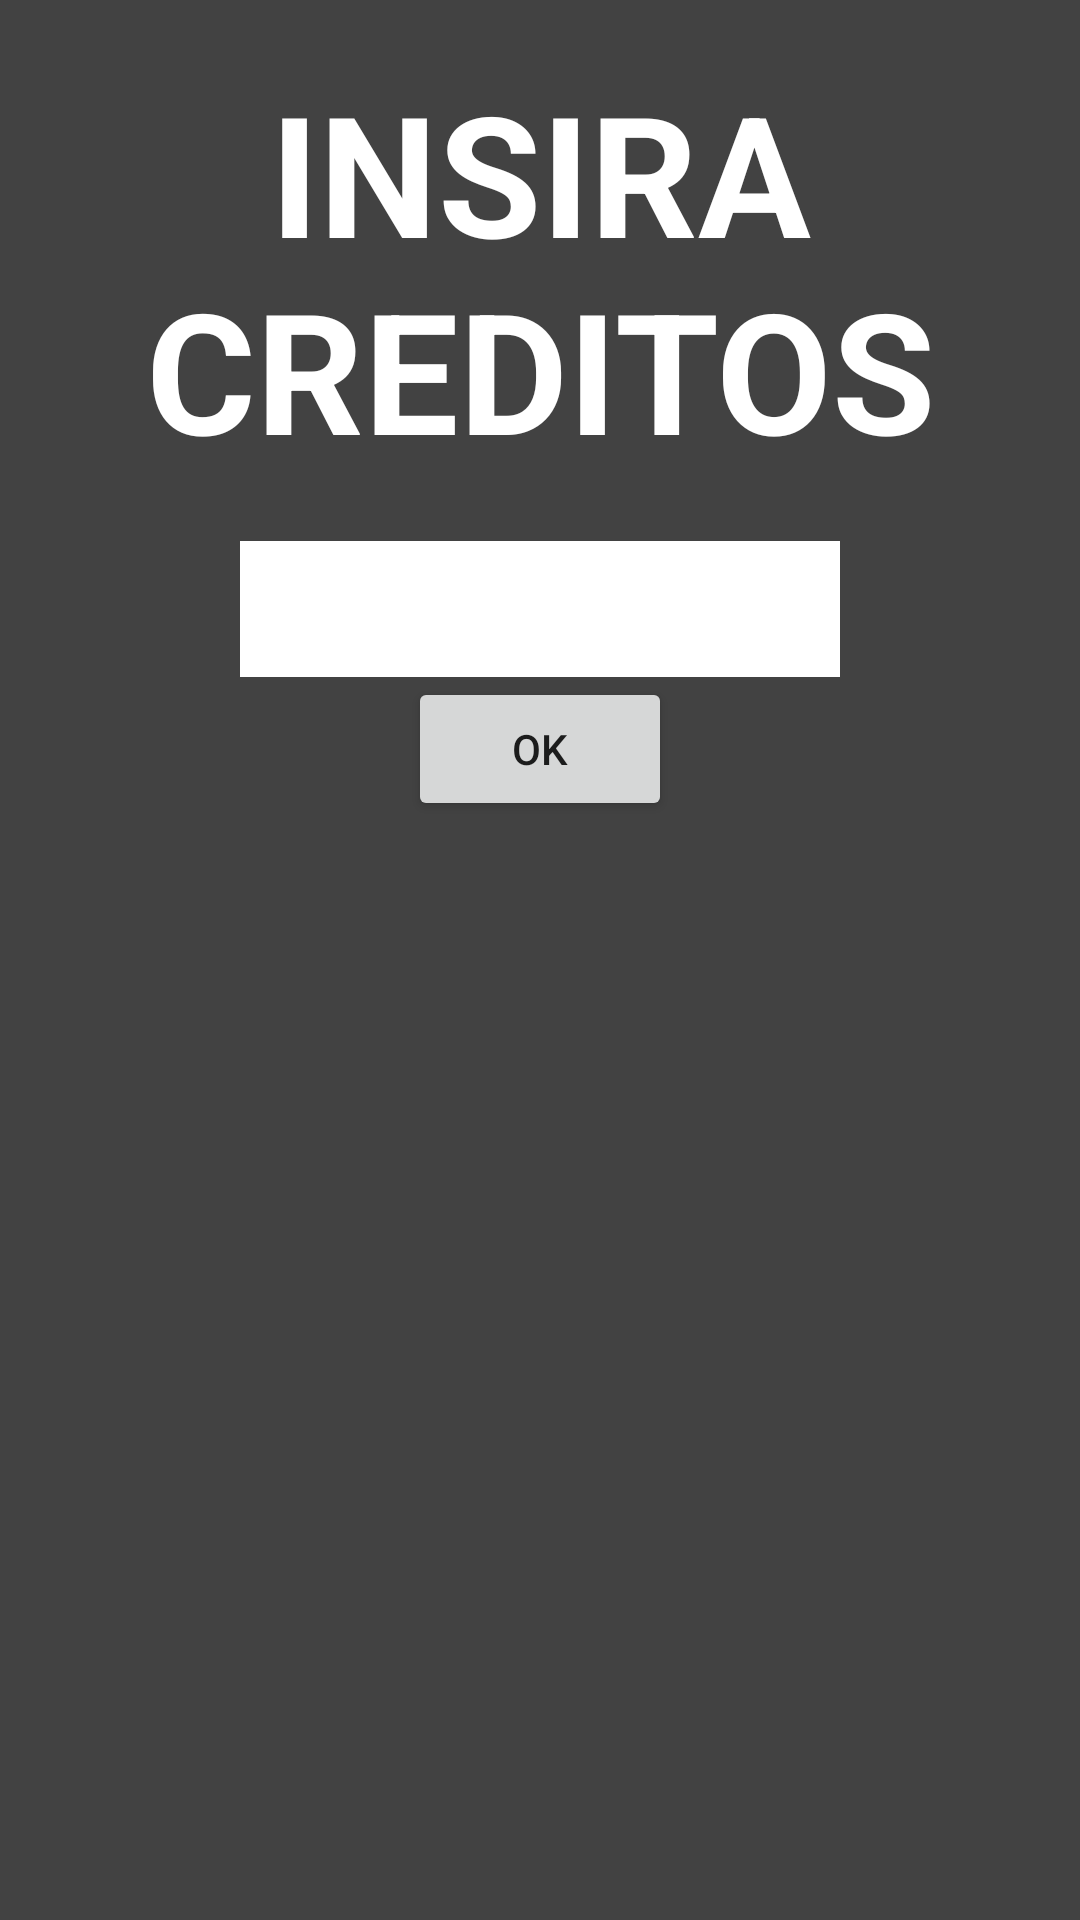

The Android layout XML behind this screen, and the referenced resources:
<!-- AndroidManifest.xml: application theme AppTheme -->
<!-- res/layout/insira_creditos.xml -->
<?xml version="1.0" encoding="utf-8"?>
<LinearLayout xmlns:android="http://schemas.android.com/apk/res/android"
    android:orientation="vertical" android:layout_width="match_parent"
    android:layout_height="match_parent" android:background="@color/fundoPainel">
    <TextView
        android:layout_width="match_parent"
        android:layout_height="wrap_content"
        android:text="INSIRA CREDITOS"
        android:textSize="56sp" android:layout_margin="20dp"
        android:layout_gravity="center_horizontal"
        android:textAlignment="center" android:textColor="@color/textoPainel"
        android:textStyle="bold"
        android:gravity="center" />

    <EditText
        android:layout_width="200dp"
        android:layout_height="wrap_content"
        android:inputType="numberDecimal"
        android:textSize="34dp"
        android:id="@+id/valor_credito"
        android:layout_gravity="center_horizontal" android:background="@color/textoPainel" />

    <Button
        android:layout_width="wrap_content"
        android:layout_height="wrap_content"
        android:text="OK"
        android:id="@+id/btn_inserir_credito"
        android:layout_gravity="center_horizontal" />


</LinearLayout>
<!-- resources referenced by this layout -->
<resources>
  <color name="fundoPainel">#424242</color>
  <color name="textoPainel">#fff</color>
  <style name="AppTheme" parent="Theme.AppCompat.Light.NoActionBar">
          <item name="colorPrimary">@color/ColorPrimary</item>
          <item name="colorPrimaryDark">@color/ColorPrimaryDark</item>
      </style>
  <color name="ColorPrimary">#00b8d4</color>
  <color name="ColorPrimaryDark">#01579b</color>
</resources>
